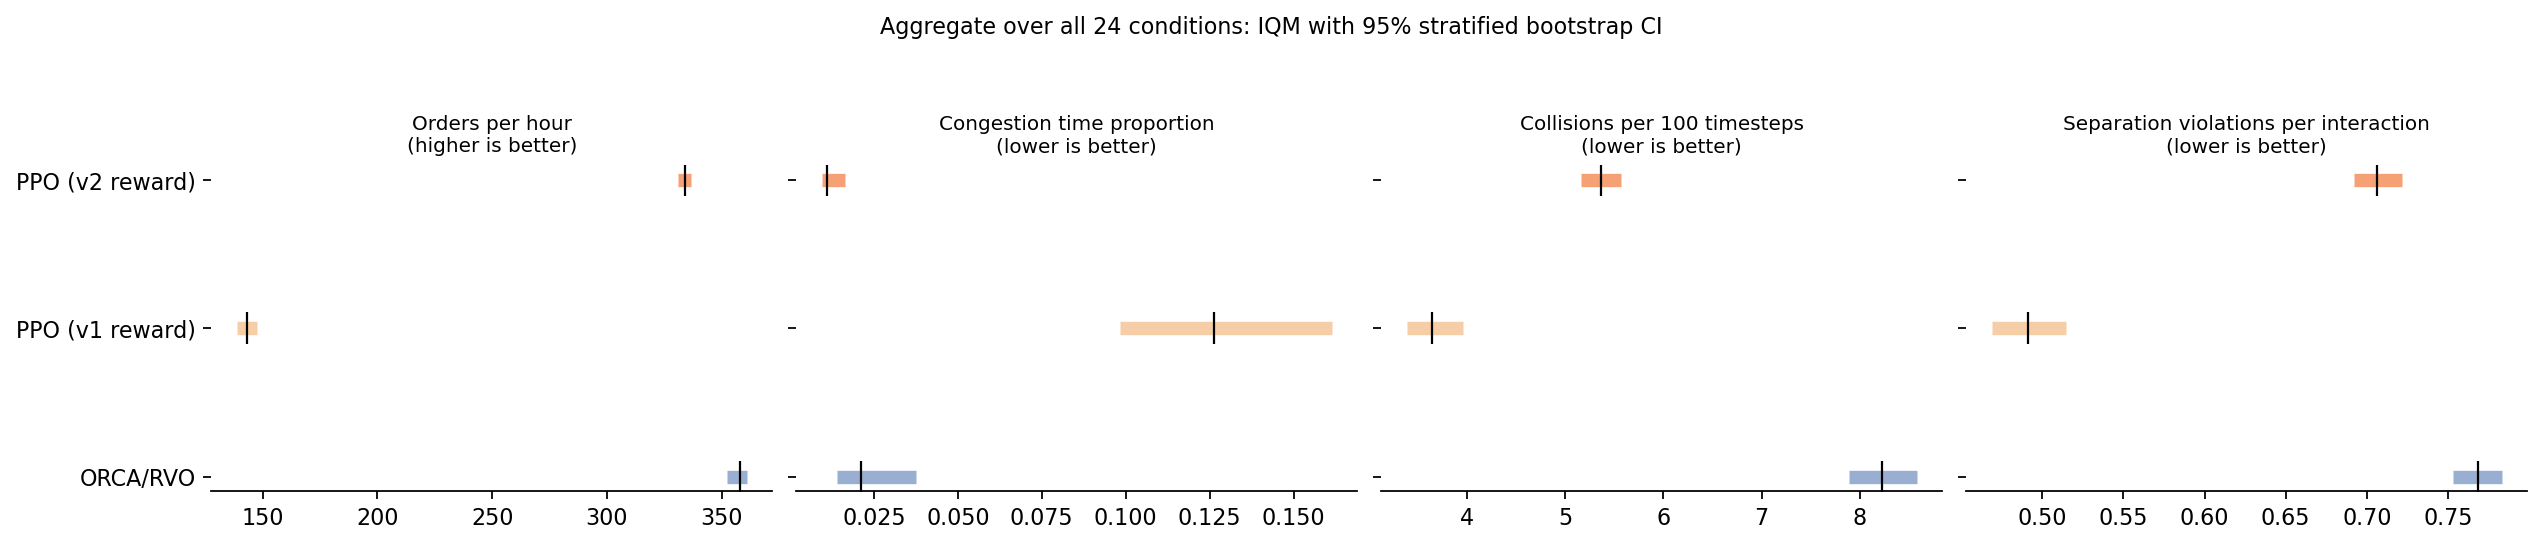

Source data for this figure (header and first rows):
algo, orders_per_hour, orders_per_hour_lo, orders_per_hour_hi, congestion_prop, congestion_prop_lo, congestion_prop_hi, collision_rate_100, collision_rate_100_lo, collision_rate_100_hi, violations_per_interaction, violations_per_interaction_lo, violations_per_interaction_hi
orca, 357.9, 352.5, 361.0, 0.02122, 0.01418, 0.03743, 8.219, 7.888, 8.577, 0.7688, 0.753, 0.783
ppo_v1, 143.0, 138.8, 147.4, 0.1264, 0.09818, 0.1614, 3.642, 3.388, 3.966, 0.4911, 0.4688, 0.5144
ppo_v2, 334.2, 330.9, 336.6, 0.01116, 0.009522, 0.0164, 5.369, 5.161, 5.572, 0.7065, 0.6919, 0.7217
